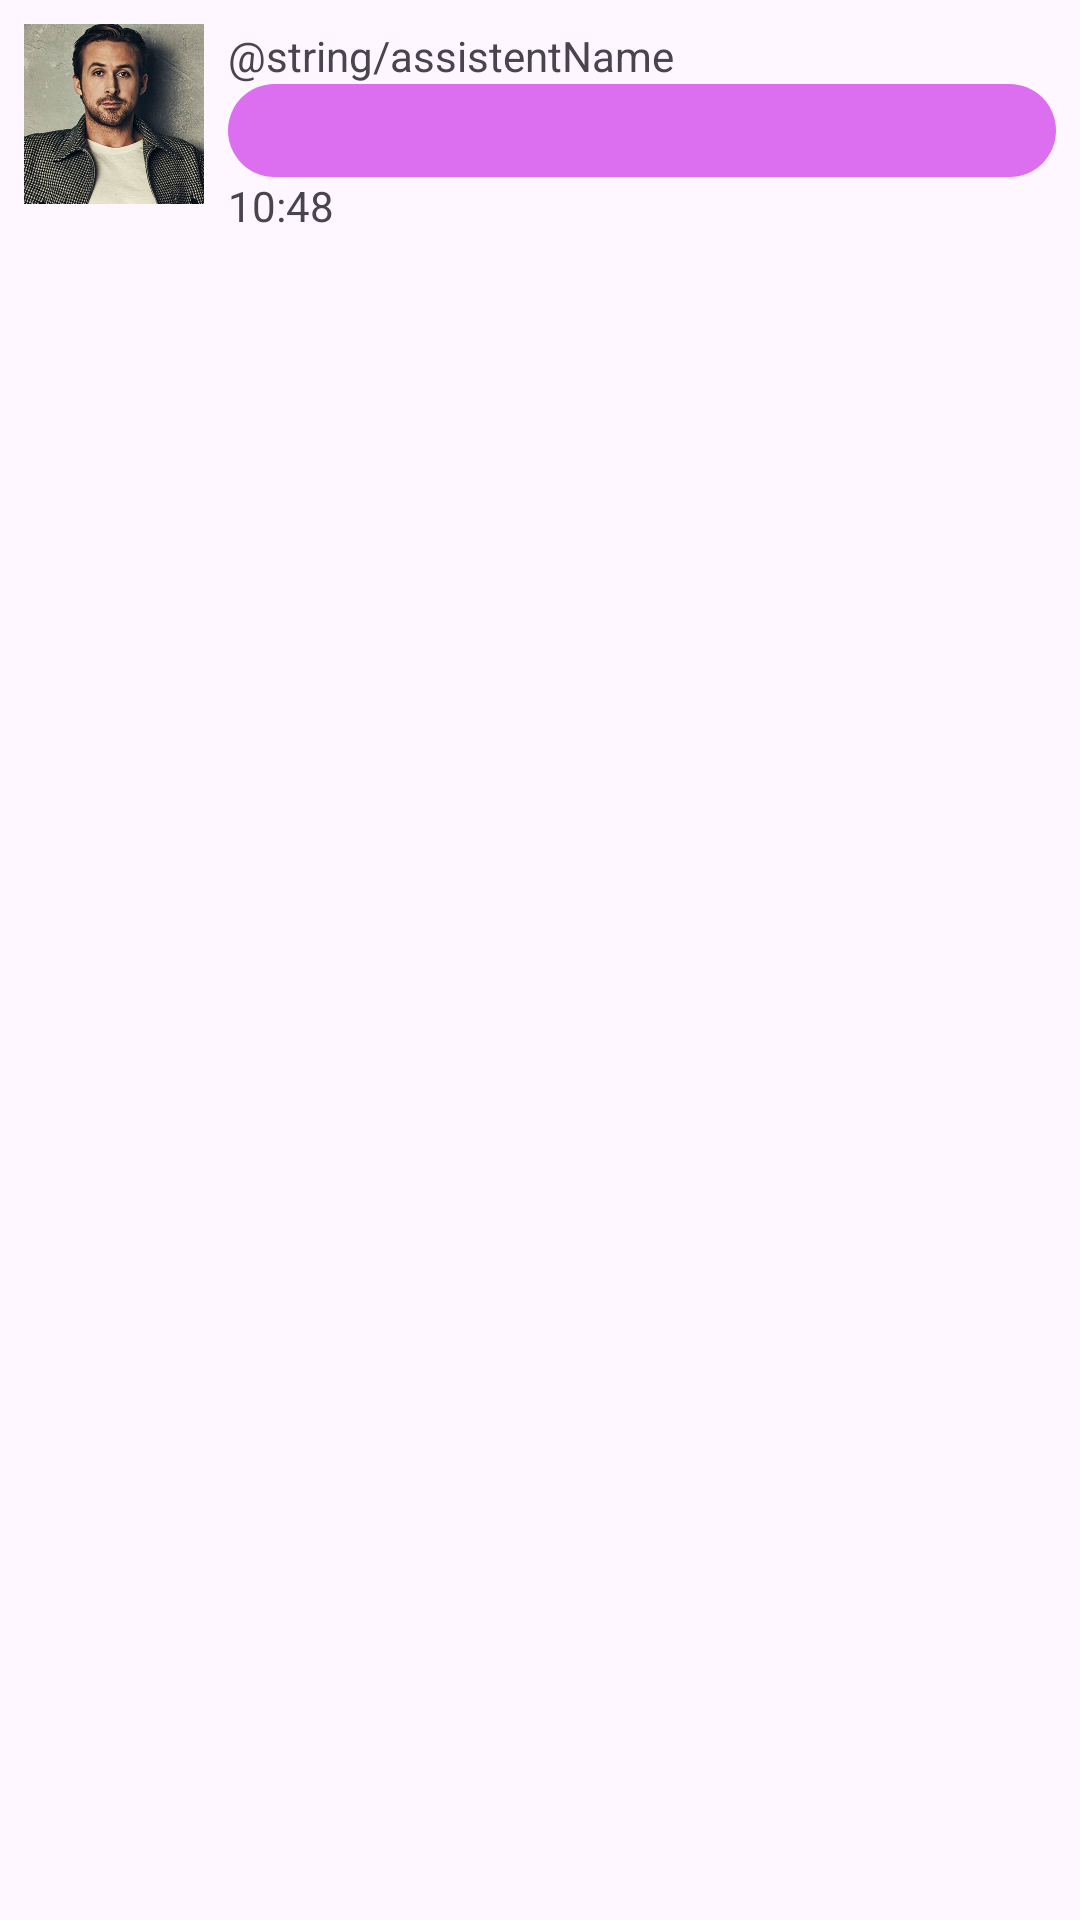

Android layout source for this screen:
<!-- AndroidManifest.xml: application theme Theme.VoiceAssistent -->
<!-- res/layout/assistent_message.xml -->
<?xml version="1.0" encoding="utf-8"?>
<androidx.constraintlayout.widget.ConstraintLayout xmlns:android="http://schemas.android.com/apk/res/android"
                                                   xmlns:app="http://schemas.android.com/apk/res-auto"
                                                   xmlns:tools="http://schemas.android.com/tools"
                                                   android:layout_width="match_parent"
                                                   android:layout_height="wrap_content">

    <TextView
            android:id="@+id/textView2"
            android:layout_width="wrap_content"
            android:layout_height="wrap_content"
            android:layout_marginStart="8dp"
            android:layout_marginTop="8dp"
            android:text="@string/assistentName"
            app:layout_constraintBottom_toTopOf="@+id/messageTextView"
            app:layout_constraintStart_toEndOf="@+id/imageView2"
            app:layout_constraintTop_toTopOf="parent"
            app:layout_constraintVertical_bias="0.836" />

    <TextView
            android:id="@+id/messageTextView"
            android:layout_width="0dp"
            android:layout_height="wrap_content"
            android:layout_marginStart="8dp"
            android:layout_marginTop="28dp"
            android:layout_marginEnd="8dp"
            android:background="@drawable/assistent_bubble"
            android:padding="6dp"
            app:layout_constraintEnd_toEndOf="parent"
            app:layout_constraintStart_toEndOf="@+id/imageView2"
            app:layout_constraintTop_toTopOf="parent"
            />

    <TextView
            android:id="@+id/messageDateView"
            android:layout_width="wrap_content"
            android:layout_height="wrap_content"
            android:layout_marginStart="8dp"
            android:text="10:48"
            app:layout_constraintStart_toEndOf="@+id/imageView2"
            app:layout_constraintTop_toBottomOf="@+id/messageTextView" />

    <ImageView
            android:id="@+id/imageView2"
            android:layout_width="60dp"
            android:layout_height="60dp"
            android:layout_marginStart="8dp"
            android:layout_marginTop="8dp"
            app:layout_constraintStart_toStartOf="parent"
            app:layout_constraintTop_toTopOf="parent"
            android:src="@drawable/assistent_icon" />

</androidx.constraintlayout.widget.ConstraintLayout>
<!-- resources referenced by this layout -->
<resources>
  <!-- drawable assistent_bubble (drawable) -->
  <?xml version="1.0" encoding="utf-8"?>
  <shape xmlns:android="http://schemas.android.com/apk/res/android"
         android:layout_width="match_parent"
         android:layout_height="match_parent"
         android:shape="rectangle">
  
      <solid android:color="@color/assistantBubble" />
      <corners android:radius="20dp"/>
  </shape>
  <!-- drawable assistent_icon: jpg bitmap (drawable, 105082 bytes) -->
  <style name="Theme.VoiceAssistent" parent="Base.Theme.VoiceAssistent" />
  <color name="assistantBubble">#DC6FEF</color>
  <style name="Base.Theme.VoiceAssistent" parent="Theme.Material3.DayNight">
          
          
      </style>
</resources>
